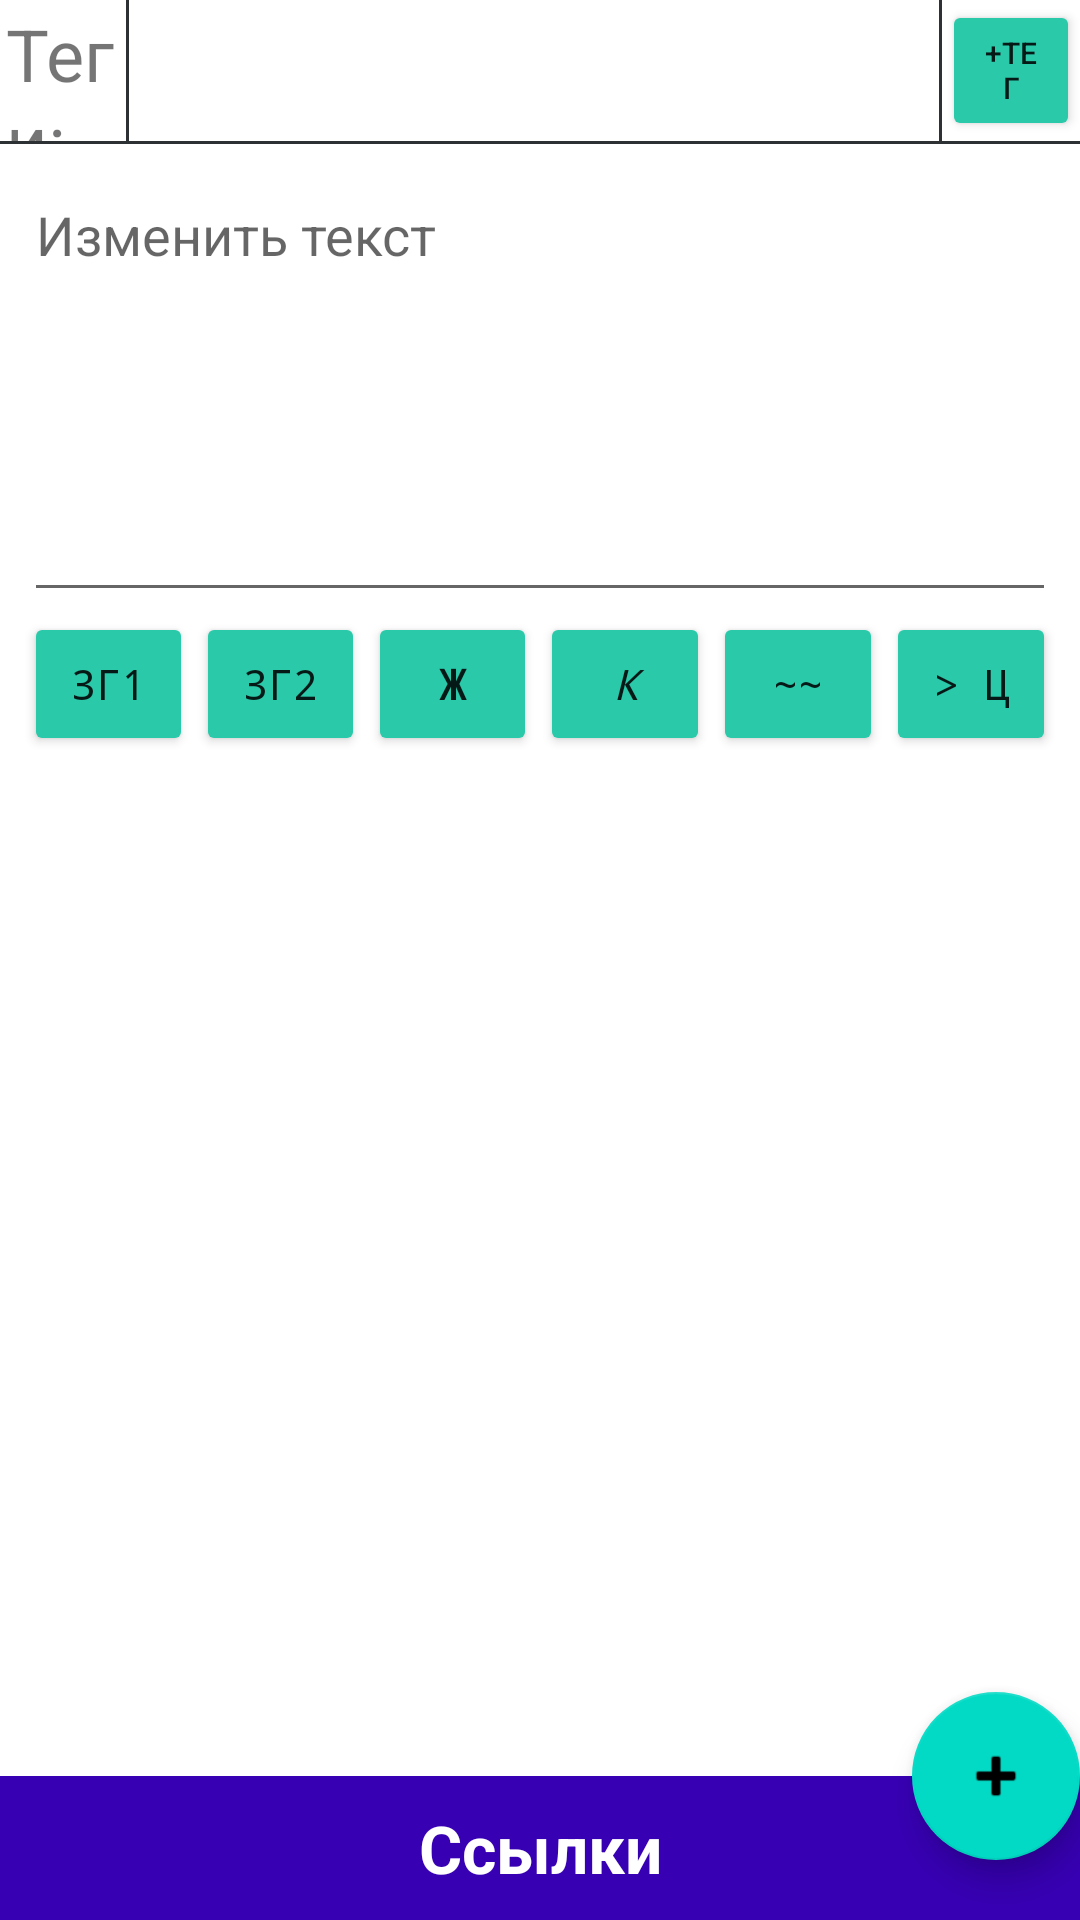

Android layout source for this screen:
<!-- AndroidManifest.xml: application theme Theme.TextEdd -->
<!-- res/layout/fragment_note.xml -->
<?xml version="1.0" encoding="utf-8"?>
<androidx.coordinatorlayout.widget.CoordinatorLayout xmlns:android="http://schemas.android.com/apk/res/android"
    android:layout_width="match_parent"
    android:layout_height="match_parent"
    android:layout_marginTop="9mm"
    android:id="@+id/noteFragment"
    xmlns:app="http://schemas.android.com/apk/res-auto"
    xmlns:tools="http://schemas.android.com/tools"
    tools:context=".presentation.frags.NoteFragment"
    tools:ignore="InOrMmUsage">

    <include layout="@layout/tag_r_v"/>

    <include
        layout="@layout/note_view"/>

    <include layout="@layout/bottom_sheet" />

    <view
        android:id="@+id/fab_add_link"
        class="com.google.android.material.floatingactionbutton.FloatingActionButton"
        android:layout_width="wrap_content"
        android:layout_height="wrap_content"
        android:clickable="true"
        android:focusable="true"
        app:fabSize="auto"
        app:layout_anchor="@+id/bottom_sheet"
        app:layout_anchorGravity="top|end"
        app:srcCompat="@android:drawable/ic_input_add"
        tools:ignore="SpeakableTextPresentCheck,SpeakableTextPresentCheck,SpeakableTextPresentCheck,SpeakableTextPresentCheck" />

</androidx.coordinatorlayout.widget.CoordinatorLayout>
<!-- res/layout/tag_r_v.xml (included above) -->
<?xml version="1.0" encoding="utf-8"?>
<LinearLayout xmlns:android="http://schemas.android.com/apk/res/android"
    xmlns:tools="http://schemas.android.com/tools"
    android:layout_width="match_parent"
    android:layout_height="48dp"
    android:orientation="vertical">

    <LinearLayout
        android:layout_width="match_parent"
        android:layout_height="0dp"
        android:layout_weight="1"
        android:orientation="horizontal">

        <TextView
            android:id="@+id/textView2"
            android:layout_width="4dp"
            android:layout_height="wrap_content"
            android:layout_marginStart="2dp"
            android:layout_marginTop="5dp"
            android:layout_weight="0.5"
            android:fontFamily="sans-serif-smallcaps"
            android:gravity="center_vertical"
            android:text="@string/tag"
            android:textSize="24sp"
            tools:ignore="NestedWeights" />

        <View
            android:layout_width="1dp"
            android:layout_height="match_parent"
            android:background="@color/material_dynamic_neutral20" />

        <androidx.recyclerview.widget.RecyclerView
            android:id="@+id/recyclerView"
            android:layout_width="270dp"
            android:layout_height="match_parent"
            android:layout_marginTop="9dp"
            android:fadeScrollbars="true"
            android:gravity="center"
            android:orientation="horizontal"
            android:scrollbars="horizontal">

        </androidx.recyclerview.widget.RecyclerView>

        <View
            android:layout_width="1dp"
            android:layout_height="match_parent"
            android:background="@color/material_dynamic_neutral20" />

        <Button
            android:id="@+id/new_tag_butt"
            android:layout_width="10dp"
            android:layout_height="match_parent"
            android:layout_weight="0.5"
            android:text="@string/add_tag"
            android:textSize="10sp"
            android:backgroundTint="@color/fb_green"
            tools:ignore="SmallSp" />


    </LinearLayout>
    <View
        android:layout_width="match_parent"
        android:layout_height="1dp"
        android:background="@color/material_dynamic_neutral20" />

</LinearLayout>
<!-- res/layout/note_view.xml (included above) -->
<?xml version="1.0" encoding="utf-8"?>
<androidx.constraintlayout.widget.ConstraintLayout xmlns:android="http://schemas.android.com/apk/res/android"
    xmlns:tools="http://schemas.android.com/tools"
    android:layout_width="match_parent"
    android:layout_height="wrap_content">

    <LinearLayout
        android:layout_width="match_parent"
        android:layout_height="wrap_content"
        android:clipToPadding="false"
        android:orientation="vertical"
        android:padding="8dip"
        tools:ignore="MissingConstraints">

        <TextView
            android:id="@+id/textView"
            android:layout_width="match_parent"
            android:layout_height="48dp"
            android:orientation="horizontal"
            android:text="@string/sample_name"
            android:textSize="24sp"
            android:textStyle="normal|bold"
            tools:ignore="SpeakableTextPresentCheck" />



        <EditText
            android:id="@+id/editText"
            android:layout_width="match_parent"
            android:layout_height="wrap_content"
            android:fadeScrollbars="true"
            android:gravity="top|start"
            android:hint="@string/editText"
            android:inputType="textMultiLine"
            android:maxHeight="948dp"
            android:minHeight="148dp" />

        <LinearLayout
            android:layout_width="match_parent"
            android:layout_height="wrap_content"
            android:orientation="horizontal">

            <Button
                android:id="@+id/heading1"
                android:layout_width="15dp"
                android:layout_height="wrap_content"
                android:layout_weight="1"
                android:text="@string/head_lvl_1"
                android:typeface="monospace"
                android:layout_marginEnd="1dp"
                android:backgroundTint="@color/fb_green"
                />

            <Button
                android:id="@+id/heading2"
                android:layout_width="15dp"
                android:layout_height="wrap_content"
                android:layout_weight="1"
                android:text="@string/head_lvl_2"
                android:typeface="monospace"
                android:layout_marginEnd="1dp"
                android:backgroundTint="@color/fb_green"/>

            <Button
                android:id="@+id/bold"
                android:layout_width="15dp"
                android:layout_height="wrap_content"
                android:layout_weight="1"
                android:text="@string/bold"
                android:textStyle="bold"
                android:typeface="monospace"
                android:layout_marginEnd="1dp"
                android:backgroundTint="@color/fb_green"/>

            <Button
                android:id="@+id/italic"
                android:layout_width="15dp"
                android:layout_height="wrap_content"
                android:layout_weight="1"
                android:text="@string/italic"
                android:textStyle="italic"
                android:typeface="monospace"
                android:layout_marginEnd="1dp"
                android:backgroundTint="@color/fb_green"/>

            <Button
                android:id="@+id/strike"
                android:layout_width="15dp"
                android:layout_height="wrap_content"
                android:layout_weight="1"
                android:text="@string/strike_th"
                android:typeface="monospace"
                android:layout_marginEnd="1dp"
                android:backgroundTint="@color/fb_green"/>

            <Button
                android:id="@+id/quote"
                android:layout_width="15dp"
                android:layout_height="wrap_content"
                android:layout_weight="1"
                android:text="@string/quote"
                android:typeface="monospace"
                android:backgroundTint="@color/fb_green"/>

        </LinearLayout>

    </LinearLayout>

</androidx.constraintlayout.widget.ConstraintLayout>
<!-- res/layout/bottom_sheet.xml (included above) -->
<?xml version="1.0" encoding="utf-8"?>
<LinearLayout xmlns:android="http://schemas.android.com/apk/res/android"
    xmlns:app="http://schemas.android.com/apk/res-auto"
    xmlns:tools="http://schemas.android.com/tools"
    android:id="@+id/bottom_sheet"
    android:layout_width="match_parent"
    android:layout_height="59mm"
    android:background="@color/fb_green"
    android:orientation="vertical"
    android:focusable="true"
    app:behavior_hideable="true"
    app:behavior_peekHeight="48dp"
    app:layout_behavior="com.google.android.material.bottomsheet.BottomSheetBehavior"
    tools:ignore="InOrMmUsage">

    <TextView
        android:layout_width="match_parent"
        android:layout_height="48dp"
        android:background="@color/purple_700"
        android:gravity="center"
        android:text="@string/bottom_sheet_peek"
        android:textColor="@android:color/white"
        android:textSize="22sp"
        android:textStyle="bold" />

    <LinearLayout
        android:layout_width="match_parent"
        android:layout_height="match_parent"
        android:orientation="vertical">

        <LinearLayout
            android:layout_width="match_parent"
            android:layout_height="wrap_content"
            android:orientation="horizontal"
            android:layout_marginStart="8dp">

            <TextView
                android:id="@+id/inner_links_textView2"
                android:layout_width="200dp"
                android:layout_height="wrap_content"
                android:layout_marginTop="5dp"
                android:layout_marginЫ="48dp"
                android:gravity="center"
                android:text="@string/inner_links"
                android:textStyle="bold"
                android:textSize="16sp"
                app:layout_constraintBottom_toTopOf="@+id/recyclerView2"
                app:layout_constraintEnd_toStartOf="@+id/textView4"
                app:layout_constraintHorizontal_bias="0.356"
                app:layout_constraintStart_toStartOf="parent"
                app:layout_constraintTop_toTopOf="parent"
                app:layout_constraintVertical_bias="0.068"
                tools:ignore="MissingConstraints" />

            <TextView
                android:id="@+id/textView4"
                android:layout_width="200dp"
                android:layout_height="wrap_content"
                android:layout_marginTop="5dp"
                android:layout_marginEnd="48dp"
                android:gravity="center"
                android:text="@string/outher_links"
                android:textStyle="bold"
                android:textSize="16sp"
                app:layout_constraintBottom_toTopOf="@+id/recyclerView3"
                app:layout_constraintEnd_toEndOf="parent"
                app:layout_constraintTop_toTopOf="parent"
                app:layout_constraintVertical_bias="0.068" />
        </LinearLayout>

        <View
            android:layout_width="match_parent"
            android:layout_height="1dp"
            android:background="@color/purple_700" />

        <LinearLayout
            android:layout_width="match_parent"
            android:layout_height="match_parent">

            <androidx.recyclerview.widget.RecyclerView
                android:id="@+id/recyclerView2"
                android:layout_width="200dp"
                android:layout_height="match_parent"
                android:layout_marginStart="8dp"
                app:layout_constraintBottom_toBottomOf="parent"
                app:layout_constraintEnd_toStartOf="@+id/recyclerView3"
                app:layout_constraintHorizontal_bias="0.388"
                app:layout_constraintStart_toStartOf="parent" />

            <androidx.recyclerview.widget.RecyclerView
                android:id="@+id/recyclerView3"
                android:layout_width="200dp"
                android:layout_height="match_parent"
                android:layout_marginEnd="8dp"
                app:layout_constraintBottom_toBottomOf="parent"
                app:layout_constraintEnd_toEndOf="parent"
                app:layout_constraintStart_toEndOf="@+id/recyclerView2" />
        </LinearLayout>
    </LinearLayout>

</LinearLayout>
<!-- resources referenced by this layout -->
<resources>
  <color name="fb_green">#2AC9AA</color>
  <color name="purple_700">#FF3700B3</color>
  <string name="add_tag">+тег</string>
  <string name="bold">Ж</string>
  <string name="bottom_sheet_peek">Ссылки</string>
  <string name="editText">Изменить текст</string>
  <string name="head_lvl_1">Зг1</string>
  <string name="head_lvl_2">зг2</string>
  <string name="inner_links">Ссылки записи</string>
  <string name="italic">К</string>
  <string name="outher_links">Cсылки на запись</string>
  <string name="quote">&gt; ц</string>
  <string name="sample_name">  </string>
  <string name="strike_th">~~</string>
  <string name="tag">Теги:</string>
  <style name="Theme.TextEdd" parent="Theme.MaterialComponents.DayNight.NoActionBar">
          
          <item name="colorPrimary">@color/purple_500</item>
          <item name="colorPrimaryVariant">@color/purple_700</item>
          <item name="colorOnPrimary">@color/white</item>
          
          <item name="colorSecondary">@color/teal_200</item>
          <item name="colorSecondaryVariant">@color/teal_700</item>
          <item name="colorOnSecondary">@color/black</item>
          
          <item name="android:statusBarColor">?attr/colorPrimaryVariant</item>
          <item name="windowActionBar">false</item>
          <item name="windowNoTitle">true</item>
          
      </style>
  <color name="purple_500">#FF6200EE</color>
  <color name="white">#FFFFFFFF</color>
  <color name="teal_200">#FF03DAC5</color>
  <color name="teal_700">#FF018786</color>
  <color name="black">#FF000000</color>
</resources>
